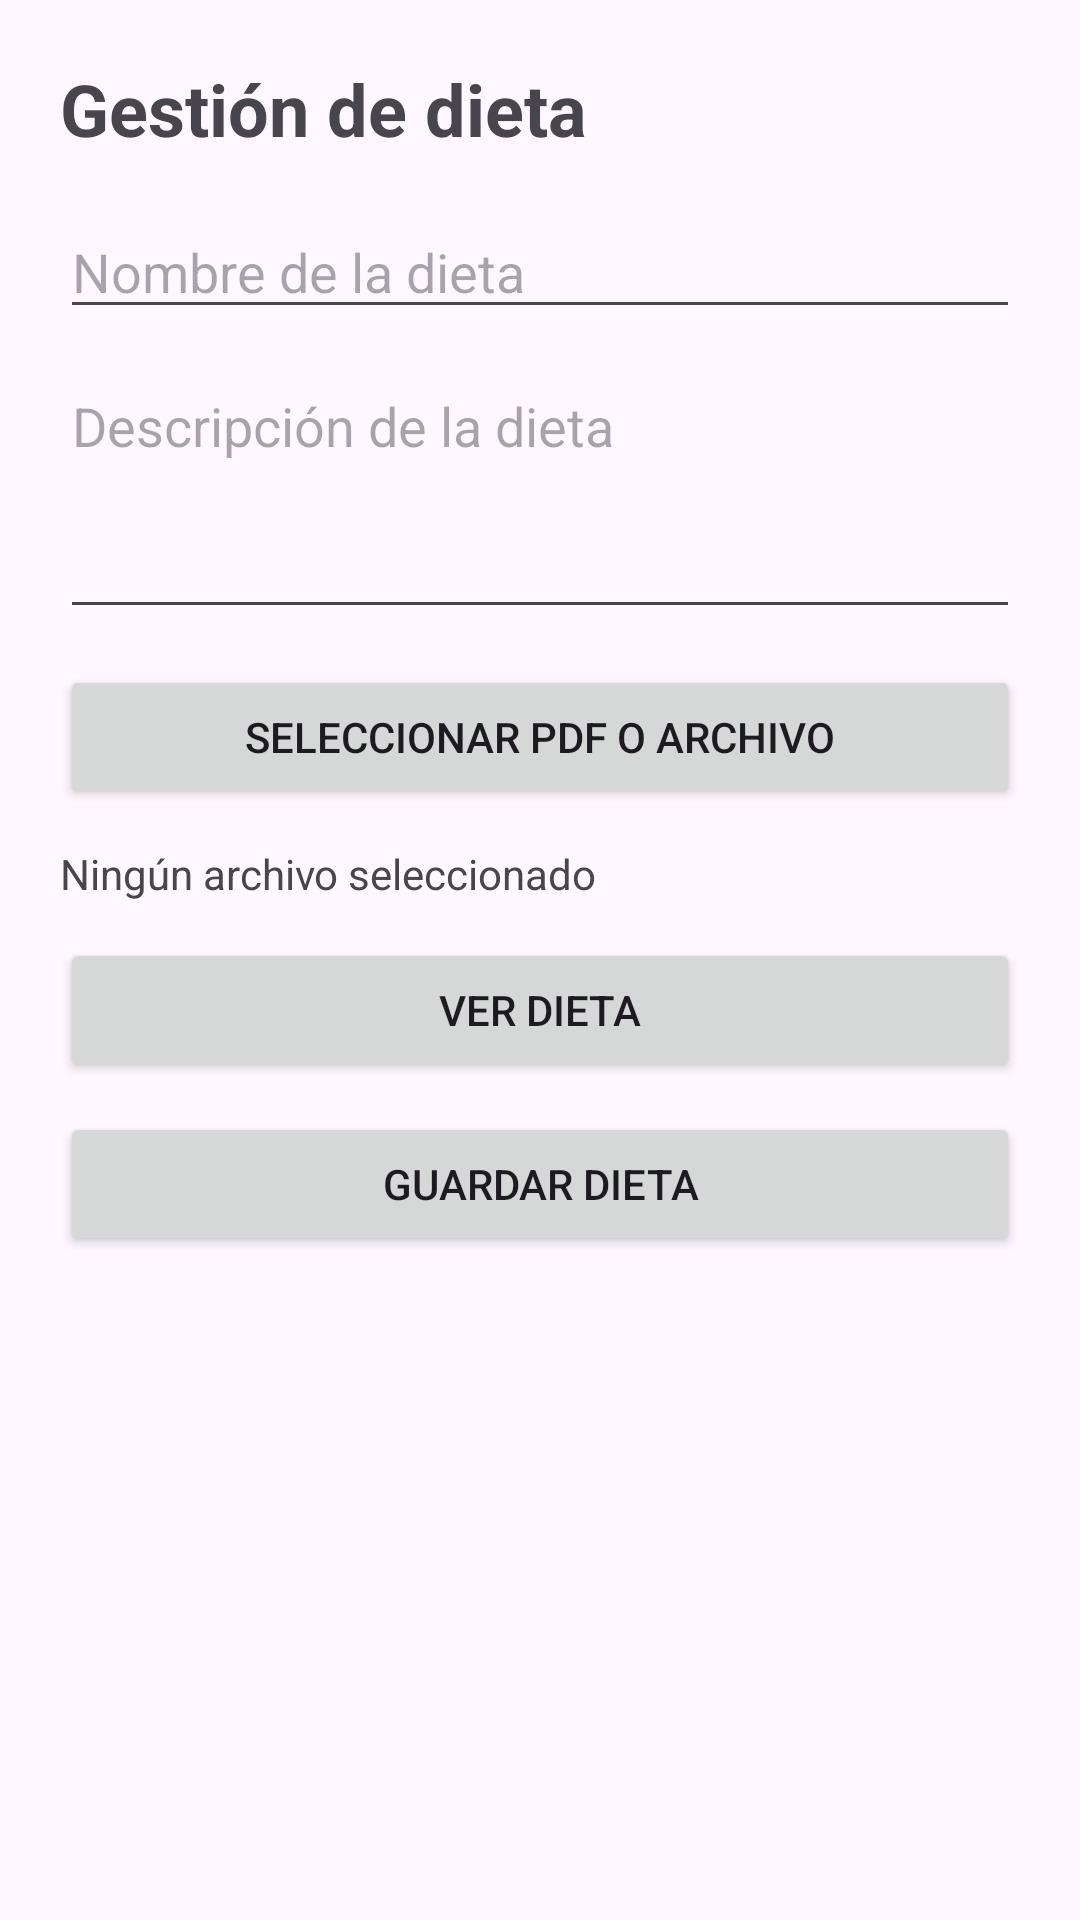

Here is an Android app screen rendered from its layout file. Give the layout XML and the strings, colors and styles it references.
<!-- AndroidManifest.xml: application theme Theme.HealthyAPP -->
<!-- res/layout/activity_dieta.xml -->
<?xml version="1.0" encoding="utf-8"?>
<ScrollView xmlns:android="http://schemas.android.com/apk/res/android"
    android:layout_width="match_parent"
    android:layout_height="match_parent">

    <LinearLayout
        android:layout_width="match_parent"
        android:layout_height="wrap_content"
        android:orientation="vertical"
        android:padding="20dp">

        <TextView
            android:layout_width="wrap_content"
            android:layout_height="wrap_content"
            android:text="Gestión de dieta"
            android:textSize="24sp"
            android:textStyle="bold"
            android:layout_marginBottom="16dp" />

        <EditText
            android:id="@+id/etNombreDieta"
            android:layout_width="match_parent"
            android:layout_height="wrap_content"
            android:hint="Nombre de la dieta"
            android:layout_marginBottom="10dp" />

        <EditText
            android:id="@+id/etDescripcionDieta"
            android:layout_width="match_parent"
            android:layout_height="90dp"
            android:hint="Descripción de la dieta"
            android:gravity="top"
            android:inputType="textMultiLine"
            android:layout_marginBottom="12dp" />

        <Button
            android:id="@+id/btnSeleccionarArchivo"
            android:layout_width="match_parent"
            android:layout_height="wrap_content"
            android:text="Seleccionar PDF o archivo" />

        <TextView
            android:id="@+id/tvArchivoSeleccionado"
            android:layout_width="match_parent"
            android:layout_height="wrap_content"
            android:text="Ningún archivo seleccionado"
            android:layout_marginTop="12dp"
            android:layout_marginBottom="12dp" />

        <Button
            android:id="@+id/btnVerDieta"
            android:layout_width="match_parent"
            android:layout_height="wrap_content"
            android:text="Ver dieta" />

        <Button
            android:id="@+id/btnGuardarDieta"
            android:layout_width="match_parent"
            android:layout_height="wrap_content"
            android:text="Guardar dieta"
            android:layout_marginTop="10dp" />

    </LinearLayout>

</ScrollView>
<!-- resources referenced by this layout -->
<resources>
  <style name="Theme.HealthyAPP" parent="Base.Theme.HealthyAPP" />
  <style name="Base.Theme.HealthyAPP" parent="Theme.Material3.DayNight.NoActionBar">
          
          
      </style>
</resources>
